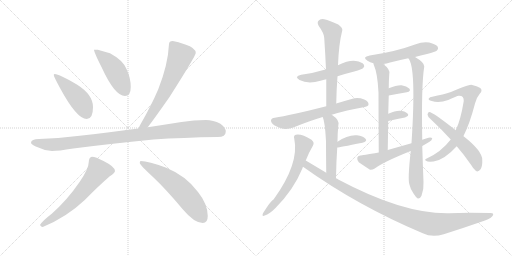
t = 0.00 s
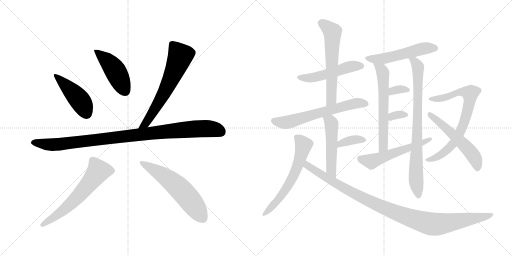
t = 3.10 s
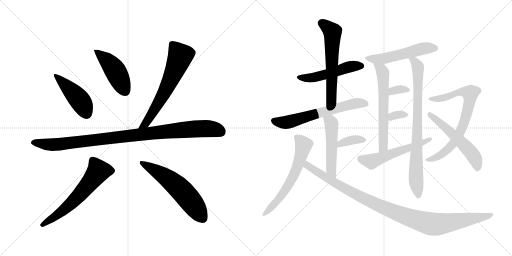
t = 6.19 s
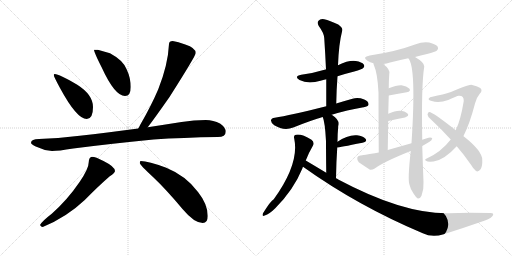
t = 9.29 s
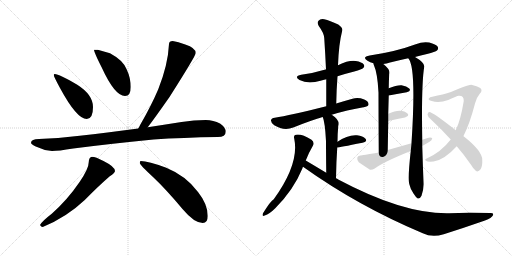
t = 12.39 s
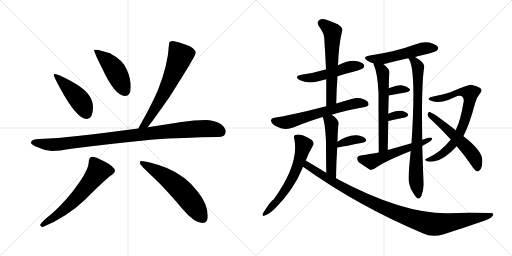
t = 15.48 s

The animated SVG that drew these frames (rendered in a browser with its animation timeline set to each time). Animation: 21 CSS @keyframes rules; one cycle of 15.48 s.

<svg version="1.1" viewBox="0 0 2048 1024" xmlns="http://www.w3.org/2000/svg">
  <g stroke="lightgray" stroke-dasharray="1,1" stroke-width="1" transform="scale(4, 4)">
    <line x1="0" y1="0" x2="256" y2="256"></line>
    <line x1="256" y1="0" x2="0" y2="256"></line>
    <line x1="128" y1="0" x2="128" y2="256"></line>
    <line x1="0" y1="128" x2="256" y2="128"></line>
    <line x1="256" y1="0" x2="512" y2="256"></line>
    <line x1="512" y1="0" x2="256" y2="256"></line>
    <line x1="384" y1="0" x2="384" y2="256"></line>
    <line x1="256" y1="128" x2="512" y2="128"></line>
  </g>
<g transform="scale(1, -1) translate(0, -850)">
   <style type="text/css">
    @keyframes keyframes0 {
      from {
       stroke: black;
       stroke-dashoffset: 458;
       stroke-width: 128;
       }
       60% {
       animation-timing-function: step-end;
       stroke: black;
       stroke-dashoffset: 0;
       stroke-width: 128;
       }
       to {
       stroke: black;
       stroke-width: 1024;
       }
       }
       #make-me-a-hanzi-animation-0 {
         animation: keyframes0 0.622721s both;
         animation-delay: 0.000000s;
         animation-timing-function: linear;
       }
    @keyframes keyframes1 {
      from {
       stroke: black;
       stroke-dashoffset: 459;
       stroke-width: 128;
       }
       60% {
       animation-timing-function: step-end;
       stroke: black;
       stroke-dashoffset: 0;
       stroke-width: 128;
       }
       to {
       stroke: black;
       stroke-width: 1024;
       }
       }
       #make-me-a-hanzi-animation-1 {
         animation: keyframes1 0.623535s both;
         animation-delay: 0.622721s;
         animation-timing-function: linear;
       }
    @keyframes keyframes2 {
      from {
       stroke: black;
       stroke-dashoffset: 649;
       stroke-width: 128;
       }
       68% {
       animation-timing-function: step-end;
       stroke: black;
       stroke-dashoffset: 0;
       stroke-width: 128;
       }
       to {
       stroke: black;
       stroke-width: 1024;
       }
       }
       #make-me-a-hanzi-animation-2 {
         animation: keyframes2 0.778158s both;
         animation-delay: 1.246257s;
         animation-timing-function: linear;
       }
    @keyframes keyframes3 {
      from {
       stroke: black;
       stroke-dashoffset: 1014;
       stroke-width: 128;
       }
       77% {
       animation-timing-function: step-end;
       stroke: black;
       stroke-dashoffset: 0;
       stroke-width: 128;
       }
       to {
       stroke: black;
       stroke-width: 1024;
       }
       }
       #make-me-a-hanzi-animation-3 {
         animation: keyframes3 1.075195s both;
         animation-delay: 2.024414s;
         animation-timing-function: linear;
       }
    @keyframes keyframes4 {
      from {
       stroke: black;
       stroke-dashoffset: 624;
       stroke-width: 128;
       }
       67% {
       animation-timing-function: step-end;
       stroke: black;
       stroke-dashoffset: 0;
       stroke-width: 128;
       }
       to {
       stroke: black;
       stroke-width: 1024;
       }
       }
       #make-me-a-hanzi-animation-4 {
         animation: keyframes4 0.757812s both;
         animation-delay: 3.099609s;
         animation-timing-function: linear;
       }
    @keyframes keyframes5 {
      from {
       stroke: black;
       stroke-dashoffset: 593;
       stroke-width: 128;
       }
       66% {
       animation-timing-function: step-end;
       stroke: black;
       stroke-dashoffset: 0;
       stroke-width: 128;
       }
       to {
       stroke: black;
       stroke-width: 1024;
       }
       }
       #make-me-a-hanzi-animation-5 {
         animation: keyframes5 0.732585s both;
         animation-delay: 3.857422s;
         animation-timing-function: linear;
       }
    @keyframes keyframes6 {
      from {
       stroke: black;
       stroke-dashoffset: 507;
       stroke-width: 128;
       }
       62% {
       animation-timing-function: step-end;
       stroke: black;
       stroke-dashoffset: 0;
       stroke-width: 128;
       }
       to {
       stroke: black;
       stroke-width: 1024;
       }
       }
       #make-me-a-hanzi-animation-6 {
         animation: keyframes6 0.662598s both;
         animation-delay: 4.590007s;
         animation-timing-function: linear;
       }
    @keyframes keyframes7 {
      from {
       stroke: black;
       stroke-dashoffset: 604;
       stroke-width: 128;
       }
       66% {
       animation-timing-function: step-end;
       stroke: black;
       stroke-dashoffset: 0;
       stroke-width: 128;
       }
       to {
       stroke: black;
       stroke-width: 1024;
       }
       }
       #make-me-a-hanzi-animation-7 {
         animation: keyframes7 0.741536s both;
         animation-delay: 5.252604s;
         animation-timing-function: linear;
       }
    @keyframes keyframes8 {
      from {
       stroke: black;
       stroke-dashoffset: 634;
       stroke-width: 128;
       }
       67% {
       animation-timing-function: step-end;
       stroke: black;
       stroke-dashoffset: 0;
       stroke-width: 128;
       }
       to {
       stroke: black;
       stroke-width: 1024;
       }
       }
       #make-me-a-hanzi-animation-8 {
         animation: keyframes8 0.765951s both;
         animation-delay: 5.994141s;
         animation-timing-function: linear;
       }
    @keyframes keyframes9 {
      from {
       stroke: black;
       stroke-dashoffset: 509;
       stroke-width: 128;
       }
       62% {
       animation-timing-function: step-end;
       stroke: black;
       stroke-dashoffset: 0;
       stroke-width: 128;
       }
       to {
       stroke: black;
       stroke-width: 1024;
       }
       }
       #make-me-a-hanzi-animation-9 {
         animation: keyframes9 0.664225s both;
         animation-delay: 6.760091s;
         animation-timing-function: linear;
       }
    @keyframes keyframes10 {
      from {
       stroke: black;
       stroke-dashoffset: 364;
       stroke-width: 128;
       }
       54% {
       animation-timing-function: step-end;
       stroke: black;
       stroke-dashoffset: 0;
       stroke-width: 128;
       }
       to {
       stroke: black;
       stroke-width: 1024;
       }
       }
       #make-me-a-hanzi-animation-10 {
         animation: keyframes10 0.546224s both;
         animation-delay: 7.424316s;
         animation-timing-function: linear;
       }
    @keyframes keyframes11 {
      from {
       stroke: black;
       stroke-dashoffset: 616;
       stroke-width: 128;
       }
       67% {
       animation-timing-function: step-end;
       stroke: black;
       stroke-dashoffset: 0;
       stroke-width: 128;
       }
       to {
       stroke: black;
       stroke-width: 1024;
       }
       }
       #make-me-a-hanzi-animation-11 {
         animation: keyframes11 0.751302s both;
         animation-delay: 7.970540s;
         animation-timing-function: linear;
       }
    @keyframes keyframes12 {
      from {
       stroke: black;
       stroke-dashoffset: 1060;
       stroke-width: 128;
       }
       78% {
       animation-timing-function: step-end;
       stroke: black;
       stroke-dashoffset: 0;
       stroke-width: 128;
       }
       to {
       stroke: black;
       stroke-width: 1024;
       }
       }
       #make-me-a-hanzi-animation-12 {
         animation: keyframes12 1.112630s both;
         animation-delay: 8.721842s;
         animation-timing-function: linear;
       }
    @keyframes keyframes13 {
      from {
       stroke: black;
       stroke-dashoffset: 530;
       stroke-width: 128;
       }
       63% {
       animation-timing-function: step-end;
       stroke: black;
       stroke-dashoffset: 0;
       stroke-width: 128;
       }
       to {
       stroke: black;
       stroke-width: 1024;
       }
       }
       #make-me-a-hanzi-animation-13 {
         animation: keyframes13 0.681315s both;
         animation-delay: 9.834473s;
         animation-timing-function: linear;
       }
    @keyframes keyframes14 {
      from {
       stroke: black;
       stroke-dashoffset: 618;
       stroke-width: 128;
       }
       67% {
       animation-timing-function: step-end;
       stroke: black;
       stroke-dashoffset: 0;
       stroke-width: 128;
       }
       to {
       stroke: black;
       stroke-width: 1024;
       }
       }
       #make-me-a-hanzi-animation-14 {
         animation: keyframes14 0.752930s both;
         animation-delay: 10.515788s;
         animation-timing-function: linear;
       }
    @keyframes keyframes15 {
      from {
       stroke: black;
       stroke-dashoffset: 818;
       stroke-width: 128;
       }
       73% {
       animation-timing-function: step-end;
       stroke: black;
       stroke-dashoffset: 0;
       stroke-width: 128;
       }
       to {
       stroke: black;
       stroke-width: 1024;
       }
       }
       #make-me-a-hanzi-animation-15 {
         animation: keyframes15 0.915690s both;
         animation-delay: 11.268717s;
         animation-timing-function: linear;
       }
    @keyframes keyframes16 {
      from {
       stroke: black;
       stroke-dashoffset: 331;
       stroke-width: 128;
       }
       52% {
       animation-timing-function: step-end;
       stroke: black;
       stroke-dashoffset: 0;
       stroke-width: 128;
       }
       to {
       stroke: black;
       stroke-width: 1024;
       }
       }
       #make-me-a-hanzi-animation-16 {
         animation: keyframes16 0.519368s both;
         animation-delay: 12.184408s;
         animation-timing-function: linear;
       }
    @keyframes keyframes17 {
      from {
       stroke: black;
       stroke-dashoffset: 326;
       stroke-width: 128;
       }
       51% {
       animation-timing-function: step-end;
       stroke: black;
       stroke-dashoffset: 0;
       stroke-width: 128;
       }
       to {
       stroke: black;
       stroke-width: 1024;
       }
       }
       #make-me-a-hanzi-animation-17 {
         animation: keyframes17 0.515299s both;
         animation-delay: 12.703776s;
         animation-timing-function: linear;
       }
    @keyframes keyframes18 {
      from {
       stroke: black;
       stroke-dashoffset: 555;
       stroke-width: 128;
       }
       64% {
       animation-timing-function: step-end;
       stroke: black;
       stroke-dashoffset: 0;
       stroke-width: 128;
       }
       to {
       stroke: black;
       stroke-width: 1024;
       }
       }
       #make-me-a-hanzi-animation-18 {
         animation: keyframes18 0.701660s both;
         animation-delay: 13.219076s;
         animation-timing-function: linear;
       }
    @keyframes keyframes19 {
      from {
       stroke: black;
       stroke-dashoffset: 754;
       stroke-width: 128;
       }
       71% {
       animation-timing-function: step-end;
       stroke: black;
       stroke-dashoffset: 0;
       stroke-width: 128;
       }
       to {
       stroke: black;
       stroke-width: 1024;
       }
       }
       #make-me-a-hanzi-animation-19 {
         animation: keyframes19 0.863607s both;
         animation-delay: 13.920736s;
         animation-timing-function: linear;
       }
    @keyframes keyframes20 {
      from {
       stroke: black;
       stroke-dashoffset: 552;
       stroke-width: 128;
       }
       64% {
       animation-timing-function: step-end;
       stroke: black;
       stroke-dashoffset: 0;
       stroke-width: 128;
       }
       to {
       stroke: black;
       stroke-width: 1024;
       }
       }
       #make-me-a-hanzi-animation-20 {
         animation: keyframes20 0.699219s both;
         animation-delay: 14.784342s;
         animation-timing-function: linear;
       }
</style>
<path d="M 219 554 Q 215 554 215 550 Q 215 544 240 498 Q 307 374 347 374 Q 372 374 372 422 Q 372 471 309 511 Q 236 554 219 554 Z" fill="lightgray"></path> 
<path d="M 391 651 L 376 651 Q 376 641 406 582 Q 459 466 500 466 Q 523 466 523 502 Q 523 538 506 574 Q 492 609 440 637 L 391 651 Z" fill="lightgray"></path> 
<path d="M 691 686 Q 676 686 676 674 Q 672 591 633 493 Q 605 427 561 351 Q 557 343 553 336 C 539 310 573 317 591 341 Q 620 379 678 462 Q 783 627 783 638 Q 783 658 741 672 Q 712 683 691 686 Z" fill="lightgray"></path> 
<path d="M 553 336 Q 424 319 319 307 Q 242 297 156 294 Q 125 294 124 279 Q 125 272 143 264 Q 176 248 208 246 Q 233 246 293 256 Q 423 273 614 292 Q 731 300 871 302 Q 903 302 903 323 Q 903 341 880 356 Q 854 370 823 370 Q 776 370 726 362 Q 656 351 591 341 L 553 336 Z" fill="lightgray"></path> 
<path d="M 368 223 Q 362 223 358 216 Q 355 210 355 202 Q 355 176 319 123 Q 270 51 207 -5 Q 169 -34 160 -50 Q 164 -58 171 -58 Q 266 -19 339 50 Q 394 106 439 145 Q 460 158 460 166 Q 460 183 414 206 Q 382 223 368 223 Z" fill="lightgray"></path> 
<path d="M 563 206 Q 559 206 559 198 Q 559 191 612 142 Q 664 93 730 14 Q 777 -42 811 -42 Q 831 -42 831 -14 Q 831 33 792 82 Q 744 147 665 179 Q 593 206 563 206 Z" fill="lightgray"></path> 
<path d="M 1350 545 Q 1381 555 1417 564 Q 1448 573 1453 578 Q 1460 585 1455 592 Q 1448 602 1423 606 Q 1396 610 1352 589 C 1325 576 1324 576 1304 572 Q 1300 573 1298 571 Q 1256 558 1205 551 Q 1174 544 1198 530 Q 1232 512 1282 527 Q 1292 530 1305 533 L 1350 545 Z" fill="lightgray"></path> 
<path d="M 1345 436 Q 1346 493 1350 545 L 1352 589 Q 1355 674 1369 728 Q 1372 738 1353 752 Q 1319 768 1297 773 Q 1281 776 1274 767 Q 1267 760 1275 746 Q 1296 718 1297 697 Q 1301 637 1304 572 L 1305 533 Q 1305 481 1305 425 C 1305 395 1344 406 1345 436 Z" fill="lightgray"></path> 
<path d="M 1327 391 Q 1385 409 1459 422 Q 1474 425 1474 432 Q 1475 445 1457 452 Q 1432 462 1410 455 Q 1374 445 1345 436 L 1305 425 Q 1158 388 1099 379 Q 1086 378 1084 369 Q 1083 359 1097 349 Q 1136 325 1173 340 Q 1242 368 1291 382 L 1327 391 Z" fill="lightgray"></path> 
<path d="M 1344 137 Q 1345 204 1349 260 L 1350 283 Q 1350 314 1353 346 Q 1362 368 1327 391 C 1302 408 1281 410 1291 382 Q 1300 361 1304 286 Q 1304 241 1305 159 C 1305 129 1344 107 1344 137 Z" fill="lightgray"></path> 
<path d="M 1349 260 Q 1355 260 1450 279 Q 1471 285 1462 295 Q 1452 307 1428 309 Q 1391 312 1350 283 C 1325 266 1319 257 1349 260 Z" fill="lightgray"></path> 
<path d="M 1223 208 Q 1236 241 1252 268 Q 1259 280 1246 291 Q 1206 316 1183 311 Q 1173 308 1177 295 Q 1198 196 1095 53 Q 1083 47 1052 -3 Q 1046 -18 1059 -12 Q 1078 -6 1101 17 Q 1174 90 1209 175 Q 1210 179 1212 183 L 1223 208 Z" fill="lightgray"></path> 
<path d="M 1212 183 Q 1432 26 1691 -83 Q 1728 -101 1775 -87 Q 1854 -62 1940 -32 Q 1967 -22 1972 -11 Q 1976 -1 1960 -2 Q 1858 1 1797 -3 Q 1614 -7 1353 132 Q 1349 135 1344 137 L 1305 159 Q 1265 183 1223 208 C 1197 223 1187 200 1212 183 Z" fill="lightgray"></path> 
<path d="M 1660 622 Q 1682 629 1708 634 Q 1742 643 1748 648 Q 1755 655 1751 663 Q 1744 673 1717 680 Q 1690 684 1663 673 Q 1582 643 1479 628 Q 1446 622 1470 607 Q 1480 601 1494 597 L 1533 594 Q 1546 595 1560 600 Q 1596 609 1633 617 L 1660 622 Z" fill="lightgray"></path> 
<path d="M 1494 597 Q 1493 596 1495 591 Q 1510 558 1514 480 Q 1514 411 1515 240 C 1515 210 1551 220 1551 250 Q 1552 311 1553 366 L 1553 395 Q 1554 434 1555 468 L 1555 497 Q 1555 524 1557 553 Q 1563 571 1533 594 C 1510 613 1486 626 1494 597 Z" fill="lightgray"></path> 
<path d="M 1689 291 Q 1685 511 1697 584 Q 1698 600 1660 622 C 1635 638 1619 643 1633 617 Q 1666 584 1646 277 L 1643 246 Q 1630 131 1638 111 Q 1642 92 1654 76 Q 1664 60 1671 56 Q 1681 55 1686 67 Q 1696 95 1694 122 Q 1691 197 1689 266 L 1689 291 Z" fill="lightgray"></path> 
<path d="M 1555 468 Q 1595 475 1627 481 Q 1646 485 1637 496 Q 1627 506 1606 509 Q 1587 510 1555 497 C 1527 486 1525 463 1555 468 Z" fill="lightgray"></path> 
<path d="M 1553 366 Q 1592 375 1620 380 Q 1639 387 1630 396 Q 1620 406 1598 407 Q 1580 407 1553 395 C 1526 383 1524 359 1553 366 Z" fill="lightgray"></path> 
<path d="M 1689 266 Q 1705 275 1718 283 Q 1728 289 1729 297 Q 1725 301 1714 299 Q 1701 296 1689 291 L 1646 277 Q 1600 264 1551 250 L 1515 240 Q 1448 228 1441 228 Q 1431 227 1429 219 Q 1428 207 1435 201 Q 1454 188 1480 171 Q 1489 170 1499 176 Q 1535 203 1643 246 L 1689 266 Z" fill="lightgray"></path> 
<path d="M 1803 292 Q 1764 241 1705 215 Q 1696 211 1706 206 Q 1709 202 1734 204 Q 1777 210 1827 265 L 1853 306 L 1854 306 Q 1879 355 1900 436 Q 1906 460 1919 475 Q 1932 488 1921 498 Q 1909 505 1885 511 Q 1875 512 1804 482 Q 1774 472 1729 463 Q 1719 462 1715 456 Q 1712 450 1727 446 Q 1755 436 1793 450 Q 1827 466 1835 467 Q 1856 468 1855 446 Q 1843 371 1823 329 L 1803 292 Z" fill="lightgray"></path> 
<path d="M 1827 265 Q 1858 229 1884 191 Q 1893 175 1904 166 Q 1913 160 1923 174 Q 1930 186 1929 210 Q 1930 246 1853 306 L 1823 329 Q 1727 405 1716 402 Q 1712 402 1710 392 Q 1710 385 1722 374 Q 1765 334 1803 292 L 1827 265 Z" fill="lightgray"></path> 
      <clipPath id="make-me-a-hanzi-clip-0">
      <path d="M 219 554 Q 215 554 215 550 Q 215 544 240 498 Q 307 374 347 374 Q 372 374 372 422 Q 372 471 309 511 Q 236 554 219 554 Z" fill="lightgray"></path>
      </clipPath>
      <path clip-path="url(#make-me-a-hanzi-clip-0)" d="M 220 549 L 316 453 L 347 394 " fill="none" id="make-me-a-hanzi-animation-0" stroke-dasharray="330 660" stroke-linecap="round"></path>

      <clipPath id="make-me-a-hanzi-clip-1">
      <path d="M 391 651 L 376 651 Q 376 641 406 582 Q 459 466 500 466 Q 523 466 523 502 Q 523 538 506 574 Q 492 609 440 637 L 391 651 Z" fill="lightgray"></path>
      </clipPath>
      <path clip-path="url(#make-me-a-hanzi-clip-1)" d="M 384 649 L 451 582 L 501 486 " fill="none" id="make-me-a-hanzi-animation-1" stroke-dasharray="331 662" stroke-linecap="round"></path>

      <clipPath id="make-me-a-hanzi-clip-2">
      <path d="M 691 686 Q 676 686 676 674 Q 672 591 633 493 Q 605 427 561 351 Q 557 343 553 336 C 539 310 573 317 591 341 Q 620 379 678 462 Q 783 627 783 638 Q 783 658 741 672 Q 712 683 691 686 Z" fill="lightgray"></path>
      </clipPath>
      <path clip-path="url(#make-me-a-hanzi-clip-2)" d="M 688 674 L 721 626 L 711 596 L 652 468 L 582 355 L 559 337 " fill="none" id="make-me-a-hanzi-animation-2" stroke-dasharray="521 1042" stroke-linecap="round"></path>

      <clipPath id="make-me-a-hanzi-clip-3">
      <path d="M 553 336 Q 424 319 319 307 Q 242 297 156 294 Q 125 294 124 279 Q 125 272 143 264 Q 176 248 208 246 Q 233 246 293 256 Q 423 273 614 292 Q 731 300 871 302 Q 903 302 903 323 Q 903 341 880 356 Q 854 370 823 370 Q 776 370 726 362 Q 656 351 591 341 L 553 336 Z" fill="lightgray"></path>
      </clipPath>
      <path clip-path="url(#make-me-a-hanzi-clip-3)" d="M 133 280 L 233 272 L 791 335 L 840 335 L 885 322 " fill="none" id="make-me-a-hanzi-animation-3" stroke-dasharray="886 1772" stroke-linecap="round"></path>

      <clipPath id="make-me-a-hanzi-clip-4">
      <path d="M 368 223 Q 362 223 358 216 Q 355 210 355 202 Q 355 176 319 123 Q 270 51 207 -5 Q 169 -34 160 -50 Q 164 -58 171 -58 Q 266 -19 339 50 Q 394 106 439 145 Q 460 158 460 166 Q 460 183 414 206 Q 382 223 368 223 Z" fill="lightgray"></path>
      </clipPath>
      <path clip-path="url(#make-me-a-hanzi-clip-4)" d="M 448 167 L 394 165 L 294 45 L 224 -13 L 168 -50 " fill="none" id="make-me-a-hanzi-animation-4" stroke-dasharray="496 992" stroke-linecap="round"></path>

      <clipPath id="make-me-a-hanzi-clip-5">
      <path d="M 563 206 Q 559 206 559 198 Q 559 191 612 142 Q 664 93 730 14 Q 777 -42 811 -42 Q 831 -42 831 -14 Q 831 33 792 82 Q 744 147 665 179 Q 593 206 563 206 Z" fill="lightgray"></path>
      </clipPath>
      <path clip-path="url(#make-me-a-hanzi-clip-5)" d="M 567 199 L 645 154 L 715 100 L 761 48 L 812 -25 " fill="none" id="make-me-a-hanzi-animation-5" stroke-dasharray="465 930" stroke-linecap="round"></path>

      <clipPath id="make-me-a-hanzi-clip-6">
      <path d="M 1350 545 Q 1381 555 1417 564 Q 1448 573 1453 578 Q 1460 585 1455 592 Q 1448 602 1423 606 Q 1396 610 1352 589 C 1325 576 1324 576 1304 572 Q 1300 573 1298 571 Q 1256 558 1205 551 Q 1174 544 1198 530 Q 1232 512 1282 527 Q 1292 530 1305 533 L 1350 545 Z" fill="lightgray"></path>
      </clipPath>
      <path clip-path="url(#make-me-a-hanzi-clip-6)" d="M 1199 541 L 1255 540 L 1384 579 L 1444 586 " fill="none" id="make-me-a-hanzi-animation-6" stroke-dasharray="379 758" stroke-linecap="round"></path>

      <clipPath id="make-me-a-hanzi-clip-7">
      <path d="M 1345 436 Q 1346 493 1350 545 L 1352 589 Q 1355 674 1369 728 Q 1372 738 1353 752 Q 1319 768 1297 773 Q 1281 776 1274 767 Q 1267 760 1275 746 Q 1296 718 1297 697 Q 1301 637 1304 572 L 1305 533 Q 1305 481 1305 425 C 1305 395 1344 406 1345 436 Z" fill="lightgray"></path>
      </clipPath>
      <path clip-path="url(#make-me-a-hanzi-clip-7)" d="M 1287 757 L 1318 735 L 1330 716 L 1326 461 L 1310 433 " fill="none" id="make-me-a-hanzi-animation-7" stroke-dasharray="476 952" stroke-linecap="round"></path>

      <clipPath id="make-me-a-hanzi-clip-8">
      <path d="M 1327 391 Q 1385 409 1459 422 Q 1474 425 1474 432 Q 1475 445 1457 452 Q 1432 462 1410 455 Q 1374 445 1345 436 L 1305 425 Q 1158 388 1099 379 Q 1086 378 1084 369 Q 1083 359 1097 349 Q 1136 325 1173 340 Q 1242 368 1291 382 L 1327 391 Z" fill="lightgray"></path>
      </clipPath>
      <path clip-path="url(#make-me-a-hanzi-clip-8)" d="M 1095 367 L 1148 361 L 1408 434 L 1463 435 " fill="none" id="make-me-a-hanzi-animation-8" stroke-dasharray="506 1012" stroke-linecap="round"></path>

      <clipPath id="make-me-a-hanzi-clip-9">
      <path d="M 1344 137 Q 1345 204 1349 260 L 1350 283 Q 1350 314 1353 346 Q 1362 368 1327 391 C 1302 408 1281 410 1291 382 Q 1300 361 1304 286 Q 1304 241 1305 159 C 1305 129 1344 107 1344 137 Z" fill="lightgray"></path>
      </clipPath>
      <path clip-path="url(#make-me-a-hanzi-clip-9)" d="M 1298 380 L 1326 357 L 1324 171 L 1340 145 " fill="none" id="make-me-a-hanzi-animation-9" stroke-dasharray="381 762" stroke-linecap="round"></path>

      <clipPath id="make-me-a-hanzi-clip-10">
      <path d="M 1349 260 Q 1355 260 1450 279 Q 1471 285 1462 295 Q 1452 307 1428 309 Q 1391 312 1350 283 C 1325 266 1319 257 1349 260 Z" fill="lightgray"></path>
      </clipPath>
      <path clip-path="url(#make-me-a-hanzi-clip-10)" d="M 1350 266 L 1401 289 L 1453 289 " fill="none" id="make-me-a-hanzi-animation-10" stroke-dasharray="236 472" stroke-linecap="round"></path>

      <clipPath id="make-me-a-hanzi-clip-11">
      <path d="M 1223 208 Q 1236 241 1252 268 Q 1259 280 1246 291 Q 1206 316 1183 311 Q 1173 308 1177 295 Q 1198 196 1095 53 Q 1083 47 1052 -3 Q 1046 -18 1059 -12 Q 1078 -6 1101 17 Q 1174 90 1209 175 Q 1210 179 1212 183 L 1223 208 Z" fill="lightgray"></path>
      </clipPath>
      <path clip-path="url(#make-me-a-hanzi-clip-11)" d="M 1186 301 L 1214 270 L 1182 163 L 1146 96 L 1109 45 L 1061 -3 " fill="none" id="make-me-a-hanzi-animation-11" stroke-dasharray="488 976" stroke-linecap="round"></path>

      <clipPath id="make-me-a-hanzi-clip-12">
      <path d="M 1212 183 Q 1432 26 1691 -83 Q 1728 -101 1775 -87 Q 1854 -62 1940 -32 Q 1967 -22 1972 -11 Q 1976 -1 1960 -2 Q 1858 1 1797 -3 Q 1614 -7 1353 132 Q 1349 135 1344 137 L 1305 159 Q 1265 183 1223 208 C 1197 223 1187 200 1212 183 Z" fill="lightgray"></path>
      </clipPath>
      <path clip-path="url(#make-me-a-hanzi-clip-12)" d="M 1227 199 L 1229 188 L 1239 181 L 1425 71 L 1566 6 L 1685 -36 L 1729 -47 L 1757 -47 L 1963 -10 " fill="none" id="make-me-a-hanzi-animation-12" stroke-dasharray="932 1864" stroke-linecap="round"></path>

      <clipPath id="make-me-a-hanzi-clip-13">
      <path d="M 1660 622 Q 1682 629 1708 634 Q 1742 643 1748 648 Q 1755 655 1751 663 Q 1744 673 1717 680 Q 1690 684 1663 673 Q 1582 643 1479 628 Q 1446 622 1470 607 Q 1480 601 1494 597 L 1533 594 Q 1546 595 1560 600 Q 1596 609 1633 617 L 1660 622 Z" fill="lightgray"></path>
      </clipPath>
      <path clip-path="url(#make-me-a-hanzi-clip-13)" d="M 1472 619 L 1502 613 L 1536 616 L 1677 653 L 1740 657 " fill="none" id="make-me-a-hanzi-animation-13" stroke-dasharray="402 804" stroke-linecap="round"></path>

      <clipPath id="make-me-a-hanzi-clip-14">
      <path d="M 1494 597 Q 1493 596 1495 591 Q 1510 558 1514 480 Q 1514 411 1515 240 C 1515 210 1551 220 1551 250 Q 1552 311 1553 366 L 1553 395 Q 1554 434 1555 468 L 1555 497 Q 1555 524 1557 553 Q 1563 571 1533 594 C 1510 613 1486 626 1494 597 Z" fill="lightgray"></path>
      </clipPath>
      <path clip-path="url(#make-me-a-hanzi-clip-14)" d="M 1500 595 L 1526 571 L 1534 518 L 1533 264 L 1519 251 " fill="none" id="make-me-a-hanzi-animation-14" stroke-dasharray="490 980" stroke-linecap="round"></path>

      <clipPath id="make-me-a-hanzi-clip-15">
      <path d="M 1689 291 Q 1685 511 1697 584 Q 1698 600 1660 622 C 1635 638 1619 643 1633 617 Q 1666 584 1646 277 L 1643 246 Q 1630 131 1638 111 Q 1642 92 1654 76 Q 1664 60 1671 56 Q 1681 55 1686 67 Q 1696 95 1694 122 Q 1691 197 1689 266 L 1689 291 Z" fill="lightgray"></path>
      </clipPath>
      <path clip-path="url(#make-me-a-hanzi-clip-15)" d="M 1643 614 L 1660 604 L 1672 583 L 1664 141 L 1673 66 " fill="none" id="make-me-a-hanzi-animation-15" stroke-dasharray="690 1380" stroke-linecap="round"></path>

      <clipPath id="make-me-a-hanzi-clip-16">
      <path d="M 1555 468 Q 1595 475 1627 481 Q 1646 485 1637 496 Q 1627 506 1606 509 Q 1587 510 1555 497 C 1527 486 1525 463 1555 468 Z" fill="lightgray"></path>
      </clipPath>
      <path clip-path="url(#make-me-a-hanzi-clip-16)" d="M 1562 475 L 1570 487 L 1581 490 L 1630 490 " fill="none" id="make-me-a-hanzi-animation-16" stroke-dasharray="203 406" stroke-linecap="round"></path>

      <clipPath id="make-me-a-hanzi-clip-17">
      <path d="M 1553 366 Q 1592 375 1620 380 Q 1639 387 1630 396 Q 1620 406 1598 407 Q 1580 407 1553 395 C 1526 383 1524 359 1553 366 Z" fill="lightgray"></path>
      </clipPath>
      <path clip-path="url(#make-me-a-hanzi-clip-17)" d="M 1559 373 L 1568 386 L 1622 390 " fill="none" id="make-me-a-hanzi-animation-17" stroke-dasharray="198 396" stroke-linecap="round"></path>

      <clipPath id="make-me-a-hanzi-clip-18">
      <path d="M 1689 266 Q 1705 275 1718 283 Q 1728 289 1729 297 Q 1725 301 1714 299 Q 1701 296 1689 291 L 1646 277 Q 1600 264 1551 250 L 1515 240 Q 1448 228 1441 228 Q 1431 227 1429 219 Q 1428 207 1435 201 Q 1454 188 1480 171 Q 1489 170 1499 176 Q 1535 203 1643 246 L 1689 266 Z" fill="lightgray"></path>
      </clipPath>
      <path clip-path="url(#make-me-a-hanzi-clip-18)" d="M 1441 215 L 1476 205 L 1495 207 L 1679 274 L 1721 296 " fill="none" id="make-me-a-hanzi-animation-18" stroke-dasharray="427 854" stroke-linecap="round"></path>

      <clipPath id="make-me-a-hanzi-clip-19">
      <path d="M 1803 292 Q 1764 241 1705 215 Q 1696 211 1706 206 Q 1709 202 1734 204 Q 1777 210 1827 265 L 1853 306 L 1854 306 Q 1879 355 1900 436 Q 1906 460 1919 475 Q 1932 488 1921 498 Q 1909 505 1885 511 Q 1875 512 1804 482 Q 1774 472 1729 463 Q 1719 462 1715 456 Q 1712 450 1727 446 Q 1755 436 1793 450 Q 1827 466 1835 467 Q 1856 468 1855 446 Q 1843 371 1823 329 L 1803 292 Z" fill="lightgray"></path>
      </clipPath>
      <path clip-path="url(#make-me-a-hanzi-clip-19)" d="M 1724 455 L 1782 460 L 1840 483 L 1875 479 L 1881 471 L 1876 433 L 1850 343 L 1816 279 L 1771 235 L 1724 211 L 1712 211 " fill="none" id="make-me-a-hanzi-animation-19" stroke-dasharray="626 1252" stroke-linecap="round"></path>

      <clipPath id="make-me-a-hanzi-clip-20">
      <path d="M 1827 265 Q 1858 229 1884 191 Q 1893 175 1904 166 Q 1913 160 1923 174 Q 1930 186 1929 210 Q 1930 246 1853 306 L 1823 329 Q 1727 405 1716 402 Q 1712 402 1710 392 Q 1710 385 1722 374 Q 1765 334 1803 292 L 1827 265 Z" fill="lightgray"></path>
      </clipPath>
      <path clip-path="url(#make-me-a-hanzi-clip-20)" d="M 1717 395 L 1784 340 L 1874 252 L 1902 212 L 1910 178 " fill="none" id="make-me-a-hanzi-animation-20" stroke-dasharray="424 848" stroke-linecap="round"></path>

</g>
</svg>
